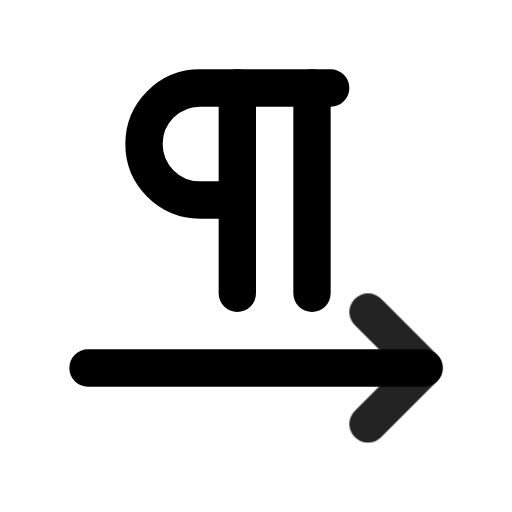
t = 0.00 s
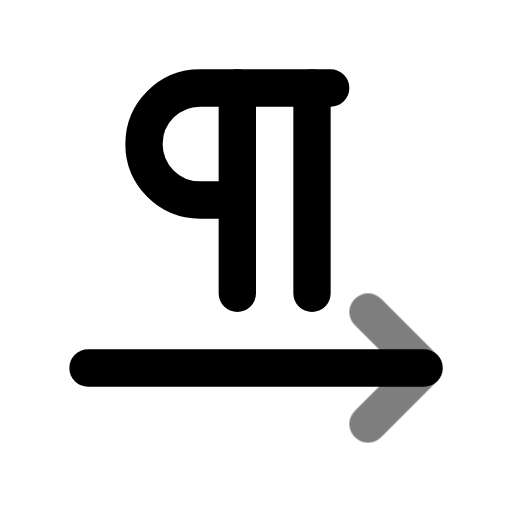
t = 0.49 s
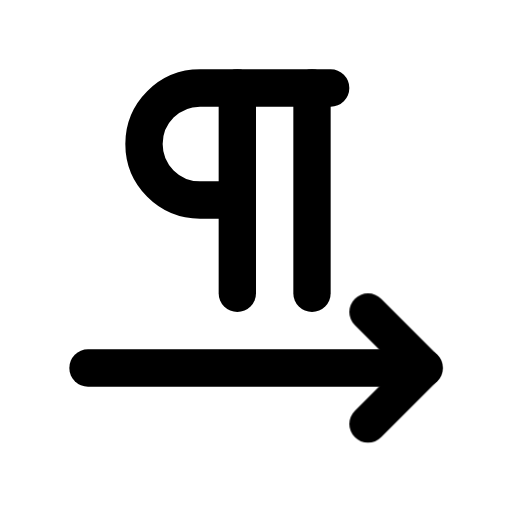
t = 0.90 s
t = 1.26 s: frame unchanged from t = 0.90 s, image omitted
t = 2.06 s: frame unchanged from t = 0.90 s, image omitted
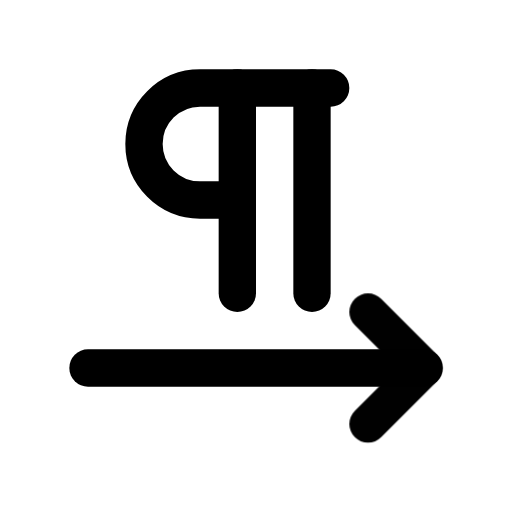
t = 2.45 s

The animated SVG that drew these frames (rendered in a browser with its animation timeline set to each time). Animation: 1 CSS @keyframes rule; one cycle of 2.85 s, repeats indefinitely.

<svg xmlns="http://www.w3.org/2000/svg" width="24" height="24" fill="none" stroke="currentColor" stroke-linecap="round" stroke-linejoin="round" stroke-width="2" viewBox="0 0 24 24">
    <!-- Generated by scripts/icon-expansion/generate.mjs -->
    <!-- Adapted from Tabler Icons 3.34.1.
MIT License

Copyright (c) 2020-2024 Paweł Kuna

Permission is hereby granted, free of charge, to any person obtaining a copy
of this software and associated documentation files (the "Software"), to deal
in the Software without restriction, including without limitation the rights
to use, copy, modify, merge, publish, distribute, sublicense, and/or sell
copies of the Software, and to permit persons to whom the Software is
furnished to do so, subject to the following conditions:

The above copyright notice and this permission notice shall be included in all
copies or substantial portions of the Software.

THE SOFTWARE IS PROVIDED "AS IS", WITHOUT WARRANTY OF ANY KIND, EXPRESS OR
IMPLIED, INCLUDING BUT NOT LIMITED TO THE WARRANTIES OF MERCHANTABILITY,
FITNESS FOR A PARTICULAR PURPOSE AND NONINFRINGEMENT. IN NO EVENT SHALL THE
AUTHORS OR COPYRIGHT HOLDERS BE LIABLE FOR ANY CLAIM, DAMAGES OR OTHER
LIABILITY, WHETHER IN AN ACTION OF CONTRACT, TORT OR OTHERWISE, ARISING FROM,
OUT OF OR IN CONNECTION WITH THE SOFTWARE OR THE USE OR OTHER DEALINGS IN THE
SOFTWARE. -->
    <style>
        @media (prefers-reduced-motion: no-preference) {
            @keyframes ira-exp-pulse { 0%, 100% { opacity: 1; } 22% { opacity: .45; } 40% { opacity: 1; } }
            [data-ira-motion="pilcrow-right"] { transform-box: fill-box; transform-origin: center; animation: ira-exp-pulse 2.65s ease-in-out -0.2s infinite; }
        }
    </style>
    <g transform="translate(1.5 1.5) scale(.875)"><path d="M11 9h-2a3 3 0 1 1 0 -6h7"/><path d="M11 3v11"/><path d="M15 3v11"/><path d="M21 18h-18"/></g>
    <g data-ira-motion="pilcrow-right"><g transform="translate(1.5 1.5) scale(.875)"><path d="M18 15l3 3l-3 3"/></g></g>
</svg>
